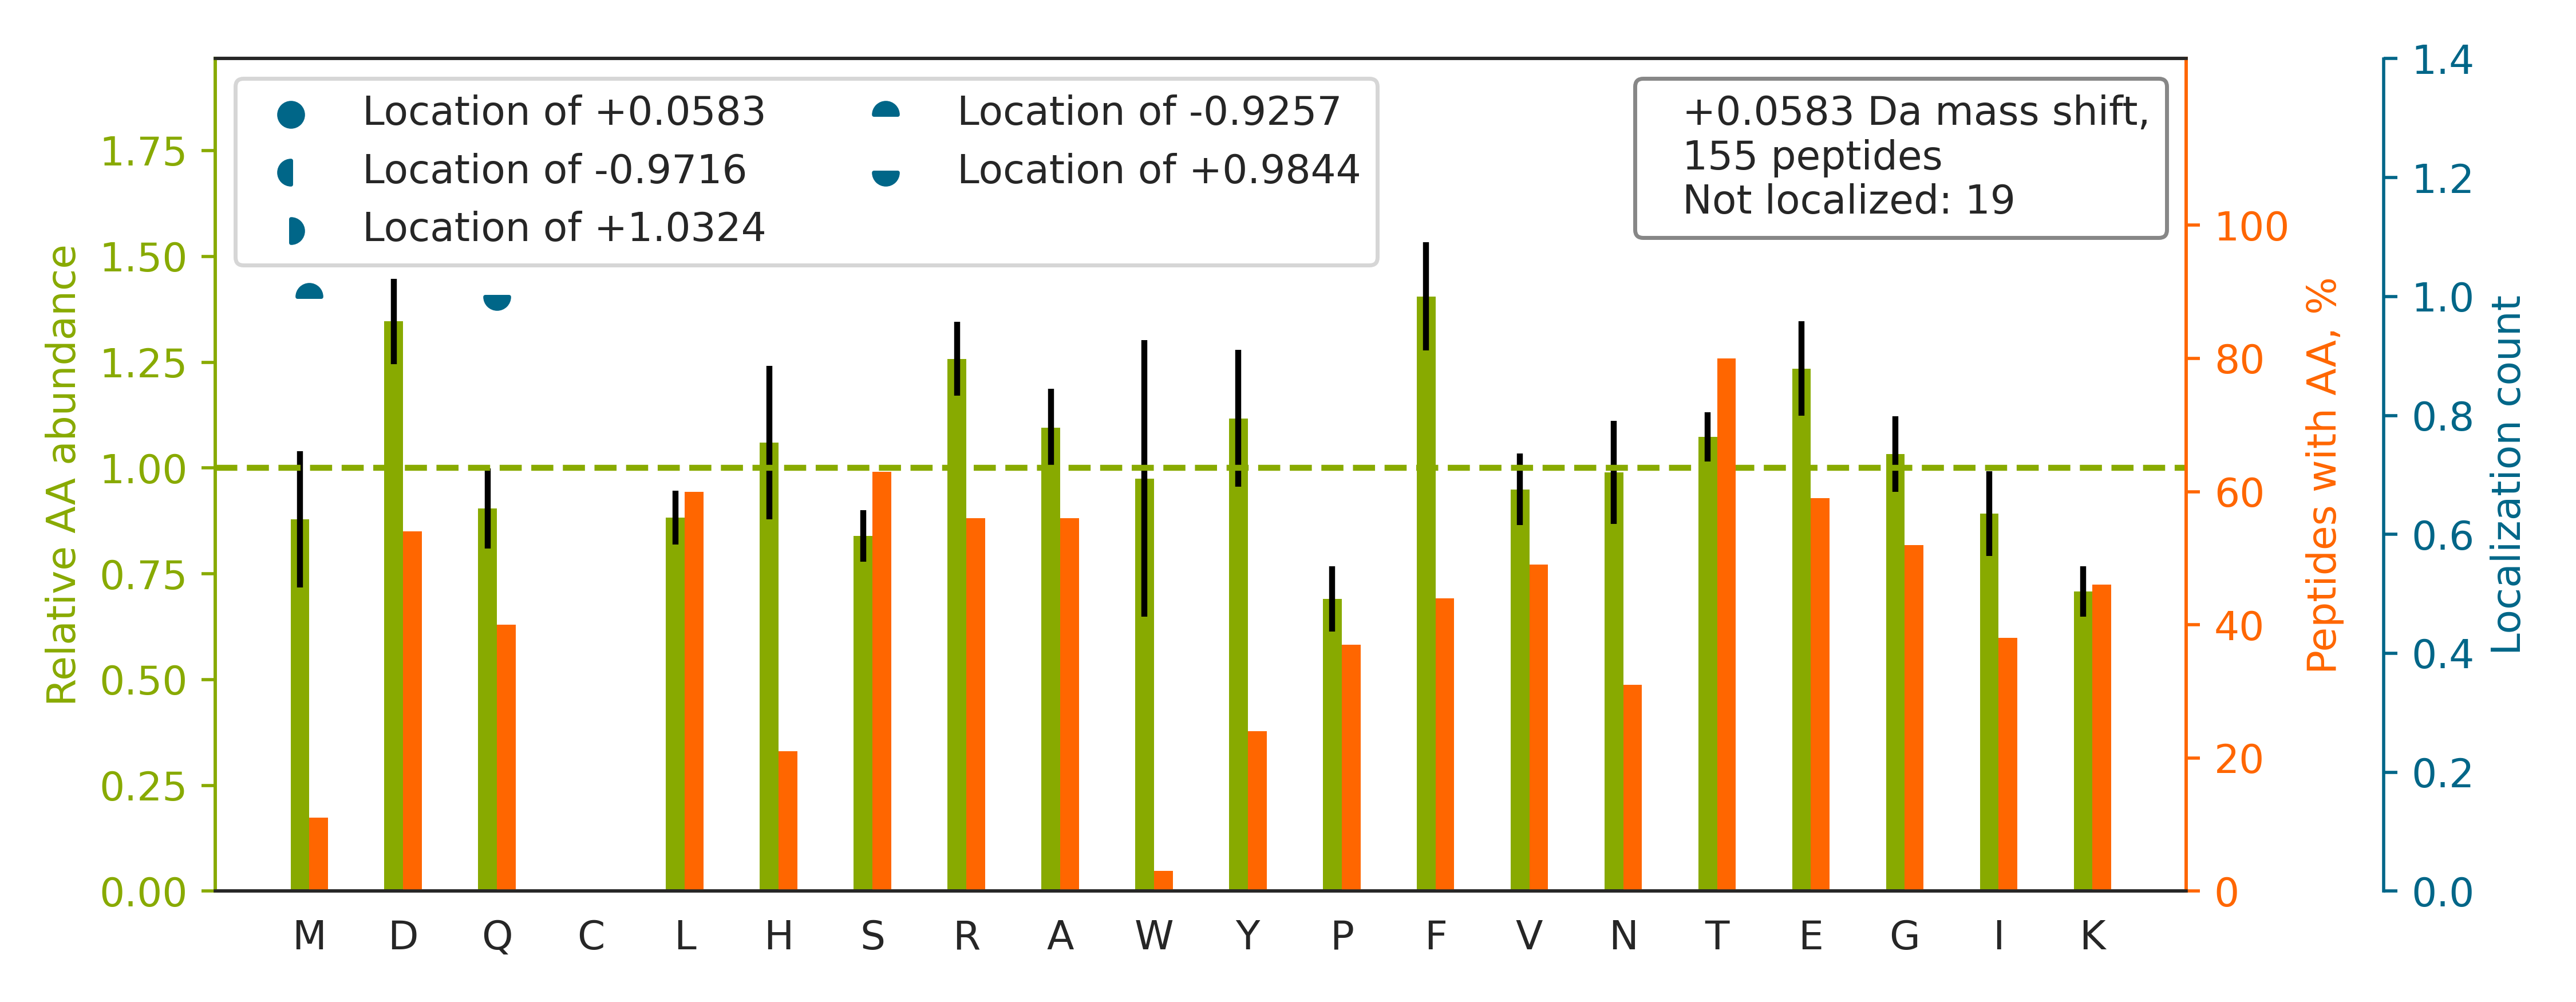

The table this chart was drawn from, first rows:
top isoform	localization score	spectrum
K.TANLAEANASEEDK.I		20160929_QE1_nlc1_BTW_SA_hs_HELA_S_Exp3_…
K.TVEHGFPNQPSALAFDPELR.I		20160929_QE1_nlc1_BTW_SA_hs_HELA_S_Exp3_…
K.HAASTVQILGAEK.A		20160929_QE1_nlc1_BTW_SA_hs_HELA_S_Exp3_…
R.THYSNIEANESEEVR.Q		20160929_QE1_nlc1_BTW_SA_hs_HELA_S_Exp3_…
K.SPAGLQVLNDYLADK.S		20160929_QE1_nlc1_BTW_SA_hs_HELA_S_Exp3_…
K.TNNFSAFLANVR.K		20160929_QE1_nlc1_BTW_SA_hs_HELA_S_Exp3_…
R.TSLALDESLFR.G		20160929_QE1_nlc1_BTW_SA_hs_HELA_S_Exp3_…
K.SAVGFDYQGK.T		20160929_QE1_nlc1_BTW_SA_hs_HELA_S_Exp3_…
K.NSNPALNDNLEK.G		20160929_QE1_nlc1_BTW_SA_hs_HELA_S_Exp3_…
K.TLGDFAAEYAK.S		20160929_QE1_nlc1_BTW_SA_hs_HELA_S_Exp3_…
R.TLMNLGGLAVAR.D		20160929_QE1_nlc1_BTW_SA_hs_HELA_S_Exp3_…
R.SLAEDFAEQPIK.D		20160929_QE1_nlc1_BTW_SA_hs_HELA_S_Exp3_…
R.TSFPEDTVITYK.C		20160929_QE1_nlc1_BTW_SA_hs_HELA_S_Exp3_…
R.TINEVENQILTR.D		20160929_QE1_nlc1_BTW_SA_hs_HELA_S_Exp3_…
K.TAVETAVLLLR.I		20160929_QE1_nlc1_BTW_SA_hs_HELA_S_Exp3_…
R.TVVSGLVNHVPLEQMQNR.M		20160929_QE1_nlc1_BTW_SA_hs_HELA_S_Exp3_…
K.THLPGFVEQAEALK.A		20160929_QE1_nlc1_BTW_SA_hs_HELA_S_Exp3_…
R.SITVLVEGENTR.I		20160929_QE1_nlc1_BTW_SA_hs_HELA_S_Exp3_…
R.HLTASEAK.K		20160929_QE1_nlc1_BTW_SA_hs_HELA_S_Exp3_…
R.SLGTADVHFER.K		20160929_QE1_nlc1_BTW_SA_hs_HELA_S_Exp3_…
K.TFHHVYSGK.D		20160929_QE1_nlc1_BTW_SA_hs_HELA_S_Exp3_…
R.TIAETEAAYLK.I		20160929_QE1_nlc1_BTW_SA_hs_HELA_S_Exp3_…
K.TGNFQVTELGR.I		20160929_QE1_nlc1_BTW_SA_hs_HELA_S_Exp3_…
R.SEDYVDIVQGR.R		20160929_QE1_nlc1_BTW_SA_hs_HELA_S_Exp3_…
R.TGLFTPDLAFEAIVK.K		20160929_QE1_nlc1_BTW_SA_hs_HELA_S_Exp3_…
K.TTNAQEAEAAIR.C		20160929_QE1_nlc1_BTW_SA_hs_HELA_S_Exp3_…
K.TFDQLTPEESK.E		20160929_QE1_nlc1_BTW_SA_hs_HELA_S_Exp3_…
K.TKPSPSQFMPLVVDYR.Q		20160929_QE1_nlc1_BTW_SA_hs_HELA_S_Exp3_…
R.TISSLEEIVEK.Q		20160929_QE1_nlc1_BTW_SA_hs_HELA_S_Exp3_…
K.TGPNLHGLFGRK.T		20160929_QE1_nlc1_BTW_SA_hs_HELA_S_Exp3_…
K.TAAAVAAQSGILDR.T		20160929_QE1_nlc1_BTW_SA_hs_HELA_S_Exp3_…
K.TAENFRALSTGEK.G		20160929_QE1_nlc1_BTW_SA_hs_HELA_S_Exp3_…
R.SLEEQDQETLR.T		20160929_QE1_nlc1_BTW_SA_hs_HELA_S_Exp3_…
R.SHVVREDLNPR.W		20160929_QE1_nlc1_BTW_SA_hs_HELA_S_Exp3_…
K.TNSQFLSGPQK.S		20160929_QE1_nlc1_BTW_SA_hs_HELA_S_Exp3_…
R.SFDDPIVQTER.I		20160929_QE1_nlc1_BTW_SA_hs_HELA_S_Exp3_…
K.TGSESSIDR.L		20160929_QE1_nlc1_BTW_SA_hs_HELA_S_Exp3_…
K.TLADAEGDVFR.G		20160929_QE1_nlc1_BTW_SA_hs_HELA_S_Exp3_…
R.TANLTGHAEK.V		20160929_QE1_nlc1_BTW_SA_hs_HELA_S_Exp3_…
R.HVGDLGNVTADK.D		20160929_QE1_nlc1_BTW_SA_hs_HELA_S_Exp3_…
R.TVNDWTSSNEK.A		20160929_QE1_nlc1_BTW_SA_hs_HELA_S_Exp3_…
R.TAEAFSDEK.T		20160929_QE1_nlc1_BTW_SA_hs_HELA_S_Exp3_…
K.SQSIDTPGVISR.V		20160929_QE1_nlc1_BTW_SA_hs_HELA_S_Exp3_…
K.TPAQYDASELK.A		20160929_QE1_nlc1_BTW_SA_hs_HELA_S_Exp3_…
R.TDDEVVQR.E		20160929_QE1_nlc1_BTW_SA_hs_HELA_S_Exp3_…
K.TELISVSEVHPSR.L		20160929_QE1_nlc1_BTW_SA_hs_HELA_S_Exp3_…
R.TPYGASIFQSK.E		20160929_QE1_nlc1_BTW_SA_hs_HELA_S_Exp3_…
K.TSVFTPAYGSVTNVR.V		20160929_QE1_nlc1_BTW_SA_hs_HELA_S_Exp3_…
R.SLEAQVAHADQQLR.D		20160929_QE1_nlc1_BTW_SA_hs_HELA_S_Exp3_…
K.EAIEGTYIDK.K		20160929_QE1_nlc1_BTW_SA_hs_HELA_S_Exp3_…
K.TSSQPGFLER.L		20160929_QE1_nlc1_BTW_SA_hs_HELA_S_Exp3_…
K.HGAGAEISTVHPEQYAK.R		20160929_QE1_nlc1_BTW_SA_hs_HELA_S_Exp3_…
K.SQIHDIVLVGGSTR.I		20160929_QE1_nlc1_BTW_SA_hs_HELA_S_Exp3_…
K.SYDLTPVDK.F		20160929_QE1_nlc1_BTW_SA_hs_HELA_S_Exp3_…
K.TSQSWVER.G		20160929_QE1_nlc1_BTW_SA_hs_HELA_S_Exp3_…
K.TVADTFEK.V		20160929_QE1_nlc1_BTW_SA_hs_HELA_S_Exp3_…
K.DFYVAFQDLPTR.H		20160929_QE1_nlc1_BTW_SA_hs_HELA_S_Exp3_…
R.TLLEEEYFR.E		20160929_QE1_nlc1_BTW_SA_hs_HELA_S_Exp3_…
K.TLLADQGEIR.V		20160929_QE1_nlc1_BTW_SA_hs_HELA_S_Exp3_…
K.SATEQSGTGIR.S		20160929_QE1_nlc1_BTW_SA_hs_HELA_S_Exp3_…
... 95 more rows
